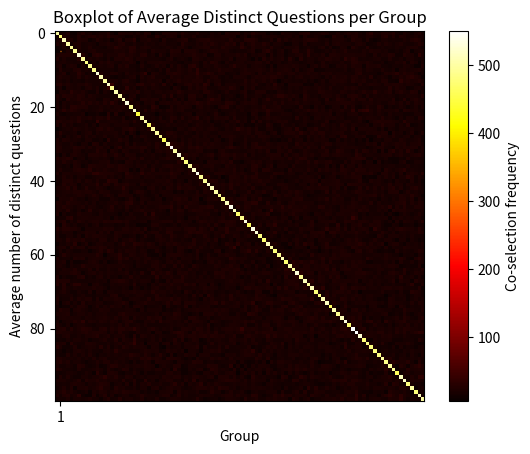

Recreate this plot in Python.
import random
import matplotlib.pyplot as plt

Q=[i for i in range(1,101)]
#0 for easy, 1 for hard
Difficulty=[0]*100
#assigning difficulty levels randomly
for _ in range(100):
    while Difficulty.count(1)<70:
        index=random.randint(0,99)
        Difficulty[index]=1

#SIMULATE QUESTION SELECTION
def select_with_replacement(x=5):
    selected=[]
    for _ in range(x):
        num=random.randint(1,100)
        selected.append(num)
    return selected

def select_without_replacement(x=5):
    selected=[]
    for _ in range(x):
        while True:
            num=random.randint(1,100)
            if num not in selected:
                selected.append(num)
                break
    return selected

def Test_simulation(simulations=10000, choice=None):
    Test=[]
    while choice not in [1,2]:
        choice=int(input("Enter 1 for selection with replacement, 2 for selection without replacement: "))    
    if choice==1:
        for _ in range(simulations):
            selected=select_with_replacement()
            Test.append(selected)
    elif choice==2:
        for _ in range(simulations):
            selected=select_without_replacement()
            Test.append(selected)
    else:
        print("Invalid choice")
    return Test


def count_frequency(Test):
    count=[0]*100
    for i in range(len(Test)):
        for j in Test[i]:
            count[j-1]+=1
    return count


def check_unique(test):
    unique=[]
    for i in test:
        if i not in unique:
            unique.append(i)
    return len(unique)

def average_unique(Test):
    avg_unique=0
    for i in range(len(Test)):
        avg_unique+=check_unique(Test[i])
    avg_unique/=len(Test)
    return avg_unique


def conditional_probablity(x=1,y=2):
    Test=Test_simulation(2)
    conditional_count=0
    for i in Test:
        if x in i and y in i:
            conditional_count+=1
    conditional_probablity=conditional_count/10000
    return  conditional_probablity

def easy_correct(Test=None):
    if Test is None:
        Test=Test_simulation(2)
    easy_correct=0
    correct=0
    for i in range(len(Test)):
        x=random.choice(Test[i])
        if Difficulty[x-1]==0:
            if random.random()<0.9:
                easy_correct+=1
                correct+=1
        else:
            if random.random()<0.4:
                correct+=1   
    probablity=easy_correct/correct
    theoretical_probablity=(0.9*0.3)/(0.9*0.3+0.4*0.7)
    if abs(probablity - theoretical_probablity) < 0.01:
        print("Simulated result matches theoretical result")
    return probablity

def distinct_per_group(x=10,y=1000,choice=2):
    while choice not in [1,2]:
        choice=int(input("Enter 1 for selection with replacement, 2 for selection without replacement: "))
    groups=[]
    unique=[]
    for _ in range(x):
        tests=Test_simulation(y,choice)
        groups.append(tests)
        unique.append(average_unique(tests))
    plt.boxplot(unique)
    plt.xlabel("Group")
    plt.ylabel("Average number of distinct questions")
    plt.title("Boxplot of Average Distinct Questions per Group")
    plt.show()

def co_selection_frequency(x=10000,choice=2):
    while choice not in [1,2]:
        choice=int(input("Enter 1 for selection with replacement, 2 for selection without replacement: "))
    co_matrix=[[0 for _ in range(100)] for _ in range(100)]
    tests=Test_simulation(x,choice)
    for test in tests:
        for i in range(len(test)):
            for j in range(len(test)):
                co_matrix[test[i]-1][test[j]-1]+=1
    plt.imshow(co_matrix, cmap='hot', interpolation='nearest')
    plt.colorbar(label="Co-selection frequency")
    plt.title(f"Heatmap of Question Co-selection Frequencies ({x} tests)")
    plt.xlabel("Question Index")
    plt.ylabel("Question Index")
    plt.show()

co_selection_frequency()

def biased_with_replacement(x=5):
    population = list(range(1, 101))
    weights = []
    for q in population:
        if 1 <= q <= 20:
            weights.append(2)
        else:
            weights.append(1)

    selected = random.choices(population, weights=weights, k=x)
    return selected

def biased_without_replacement(x=5):
    selected = []
    population = list(range(1, 101))
    weights = [2 if 1 <= q <= 20 else 1 for q in population]
    for _ in range(x):
        q = random.choices(population, weights=weights, k=1)[0]
        selected.append(q)
        idx = population.index(q)
        population.pop(idx)
        weights.pop(idx)
    return selected

distinct_per_group(10,1000,2)